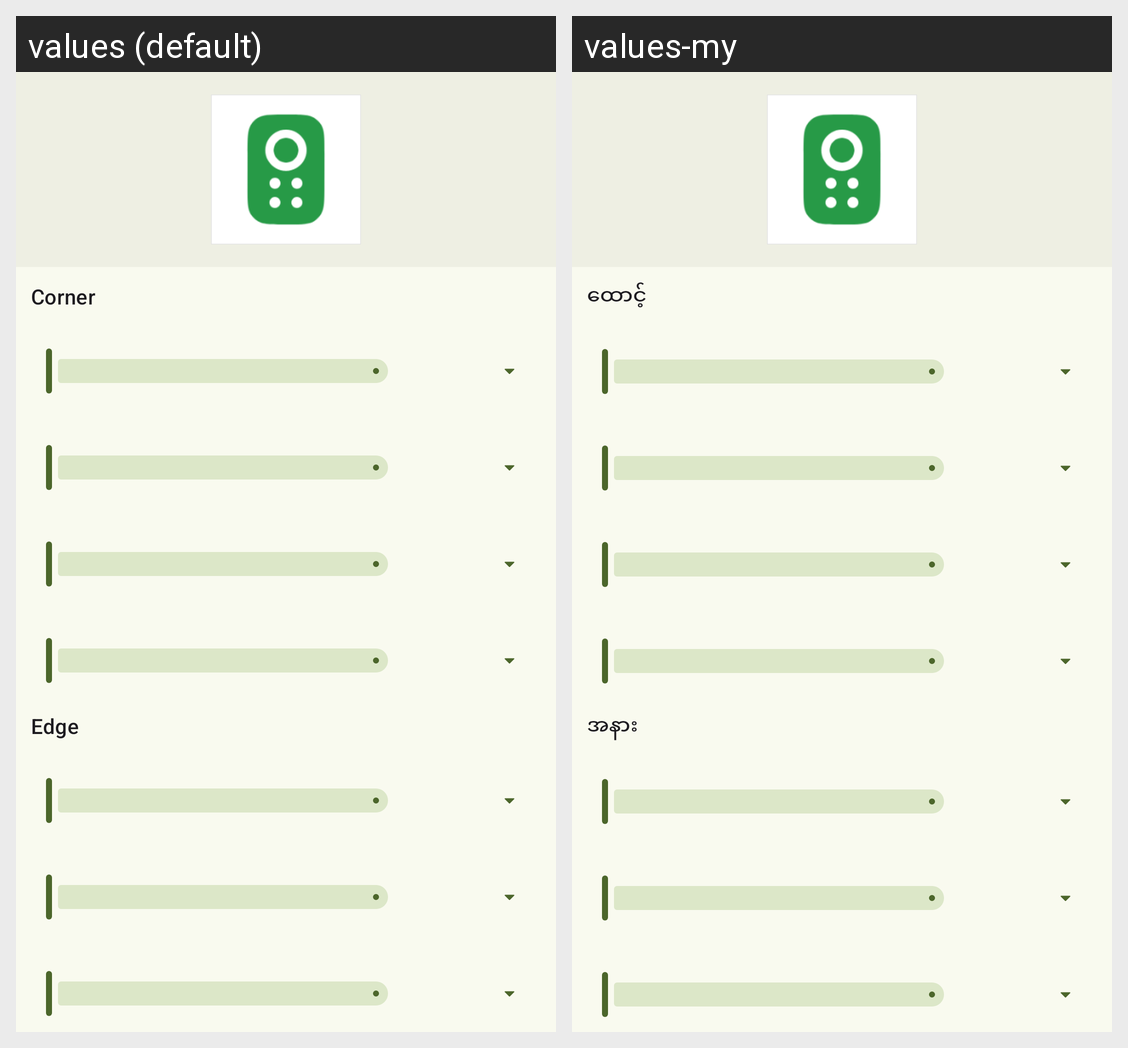

The same Android screen rendered under two of its app's locales, left to right. List the strings drawn on it with the default value and each locale's translation.
Android screen res/layout/content_icon_shape.xml rendered under 2 locales, left to right: values (default), values-my. Device: Nexus 5 (rendered at 1080×1920; each locale shown at half size, 540×960, under a caption strip naming it); theme Theme.AdbRemote.
Strings drawn on this screen, with the default value and each locale's value (text and hints the layout hard-codes, and strings that could not be matched under every locale, appear in the picture but are not listed):

corner
  values: Corner
  values-my: ထောင့်

edge
  values: Edge
  values-my: အနား
